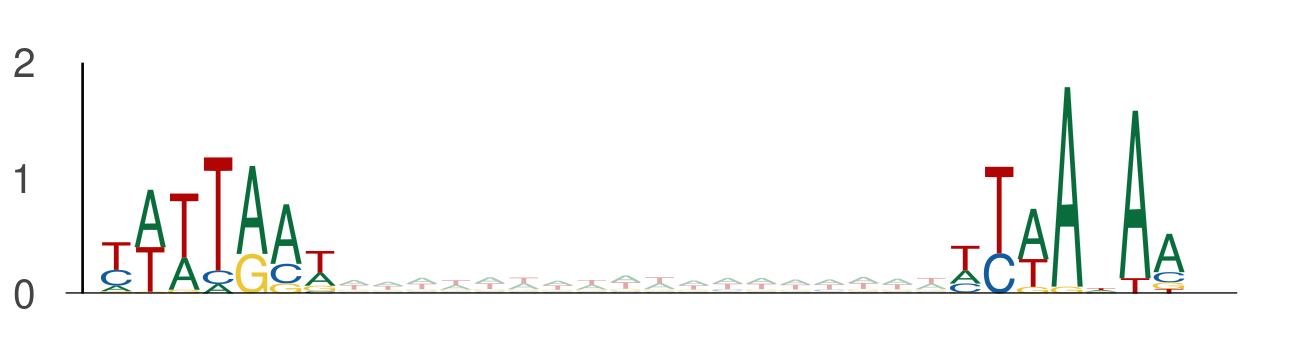

Source data for this figure (header and first rows):
seq_index, start_position, end_position, is_reversed_complement
7684, 74, 81, 0
7684, 99, 106, 0
8059, 38, 45, 0
8059, 63, 70, 0
4356, 39, 46, 0
4356, 64, 71, 0
1170, 1, 8, 0
1170, 26, 33, 0
2782, 13, 20, 0
2782, 38, 45, 0
9317, 1, 8, 0
9317, 26, 33, 0
12177, 55, 62, 0
12177, 80, 87, 0
4050, 3, 10, 0
4050, 28, 35, 0
12634, 10, 17, 0
12634, 35, 42, 0
13949, 35, 42, 0
13949, 60, 67, 0
7885, 53, 60, 0
7885, 78, 85, 0
5565, 83, 90, 0
5565, 108, 115, 0
5565, 76, 83, 0
5565, 101, 108, 0
5565, 95, 102, 0
5565, 120, 127, 0
9344, 21, 28, 0
9344, 46, 53, 0
3051, 46, 53, 0
3051, 71, 78, 0
3876, 105, 112, 0
3876, 130, 137, 0
13754, 9, 16, 0
13754, 34, 41, 0
13631, 15, 22, 0
13631, 40, 47, 0
315, 63, 70, 0
315, 88, 95, 0
315, 52, 59, 0
315, 77, 84, 0
11679, 112, 119, 0
11679, 137, 144, 0
7927, 111, 118, 0
7927, 136, 143, 0
13681, 97, 104, 0
13681, 122, 129, 0
6989, 117, 124, 0
6989, 142, 149, 0
6989, 64, 71, 0
6989, 89, 96, 0
1063, 60, 67, 0
1063, 85, 92, 0
13391, 0, 7, 0
13391, 25, 32, 0
5725, 106, 113, 0
5725, 131, 138, 0
13510, 91, 98, 0
13510, 116, 123, 0
... 3,144 more rows
